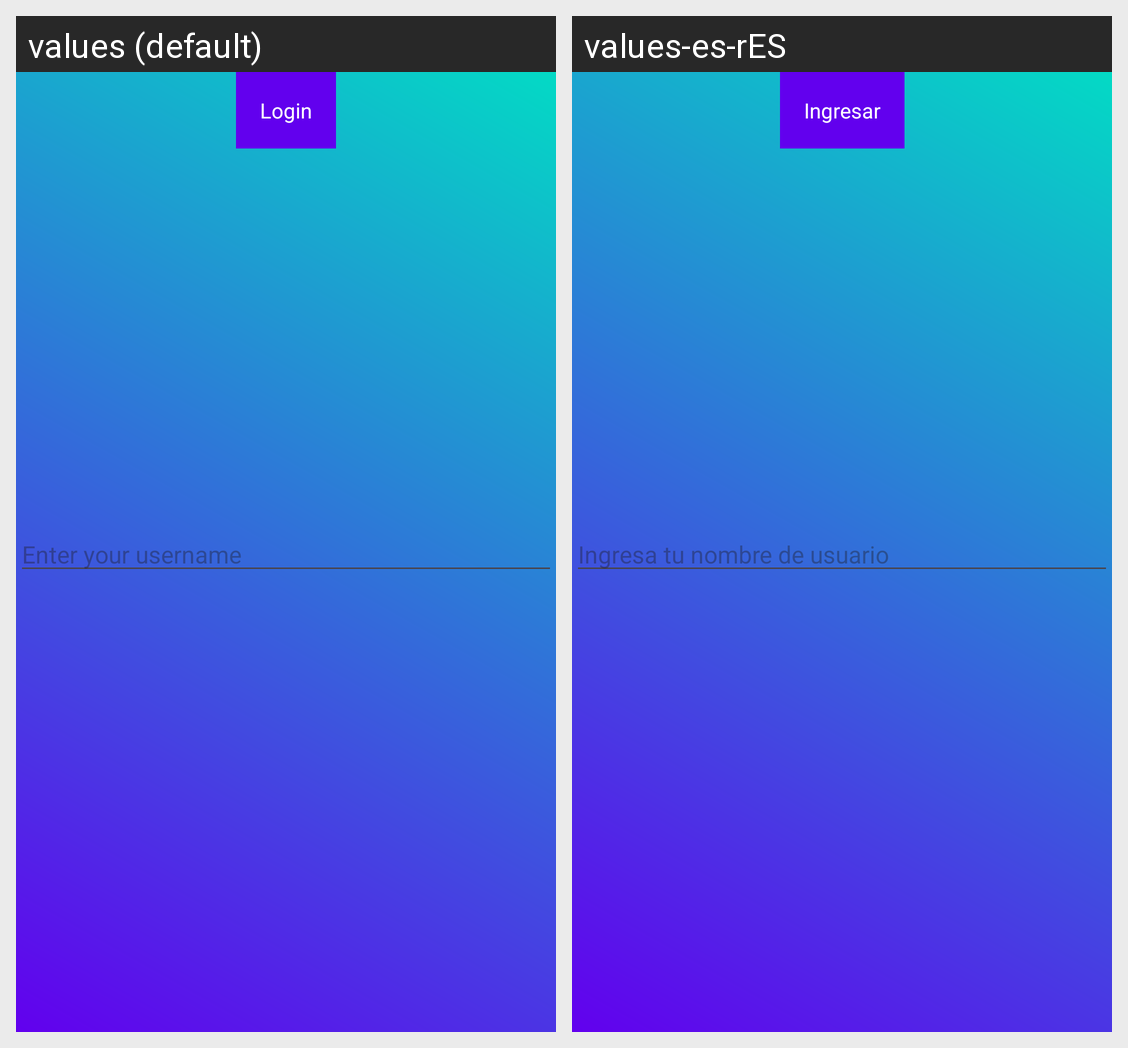

This grid shows one Android layout under two languages. Give, for every string resource on the screen, its name, the default text and each shown locale's text.
Android screen res/layout/fragment_login.xml rendered under 2 locales, left to right: values (default), values-es-rES. Device: Nexus 5 (rendered at 1080×1920; each locale shown at half size, 540×960, under a caption strip naming it); theme Base.Theme.Coinnect.
Strings drawn on this screen, with the default value and each locale's value (text and hints the layout hard-codes, and strings that could not be matched under every locale, appear in the picture but are not listed):

txtuser
  values: Enter your username
  values-es-rES: Ingresa tu nombre de usuario

btnlogin
  values: Login
  values-es-rES: Ingresar
